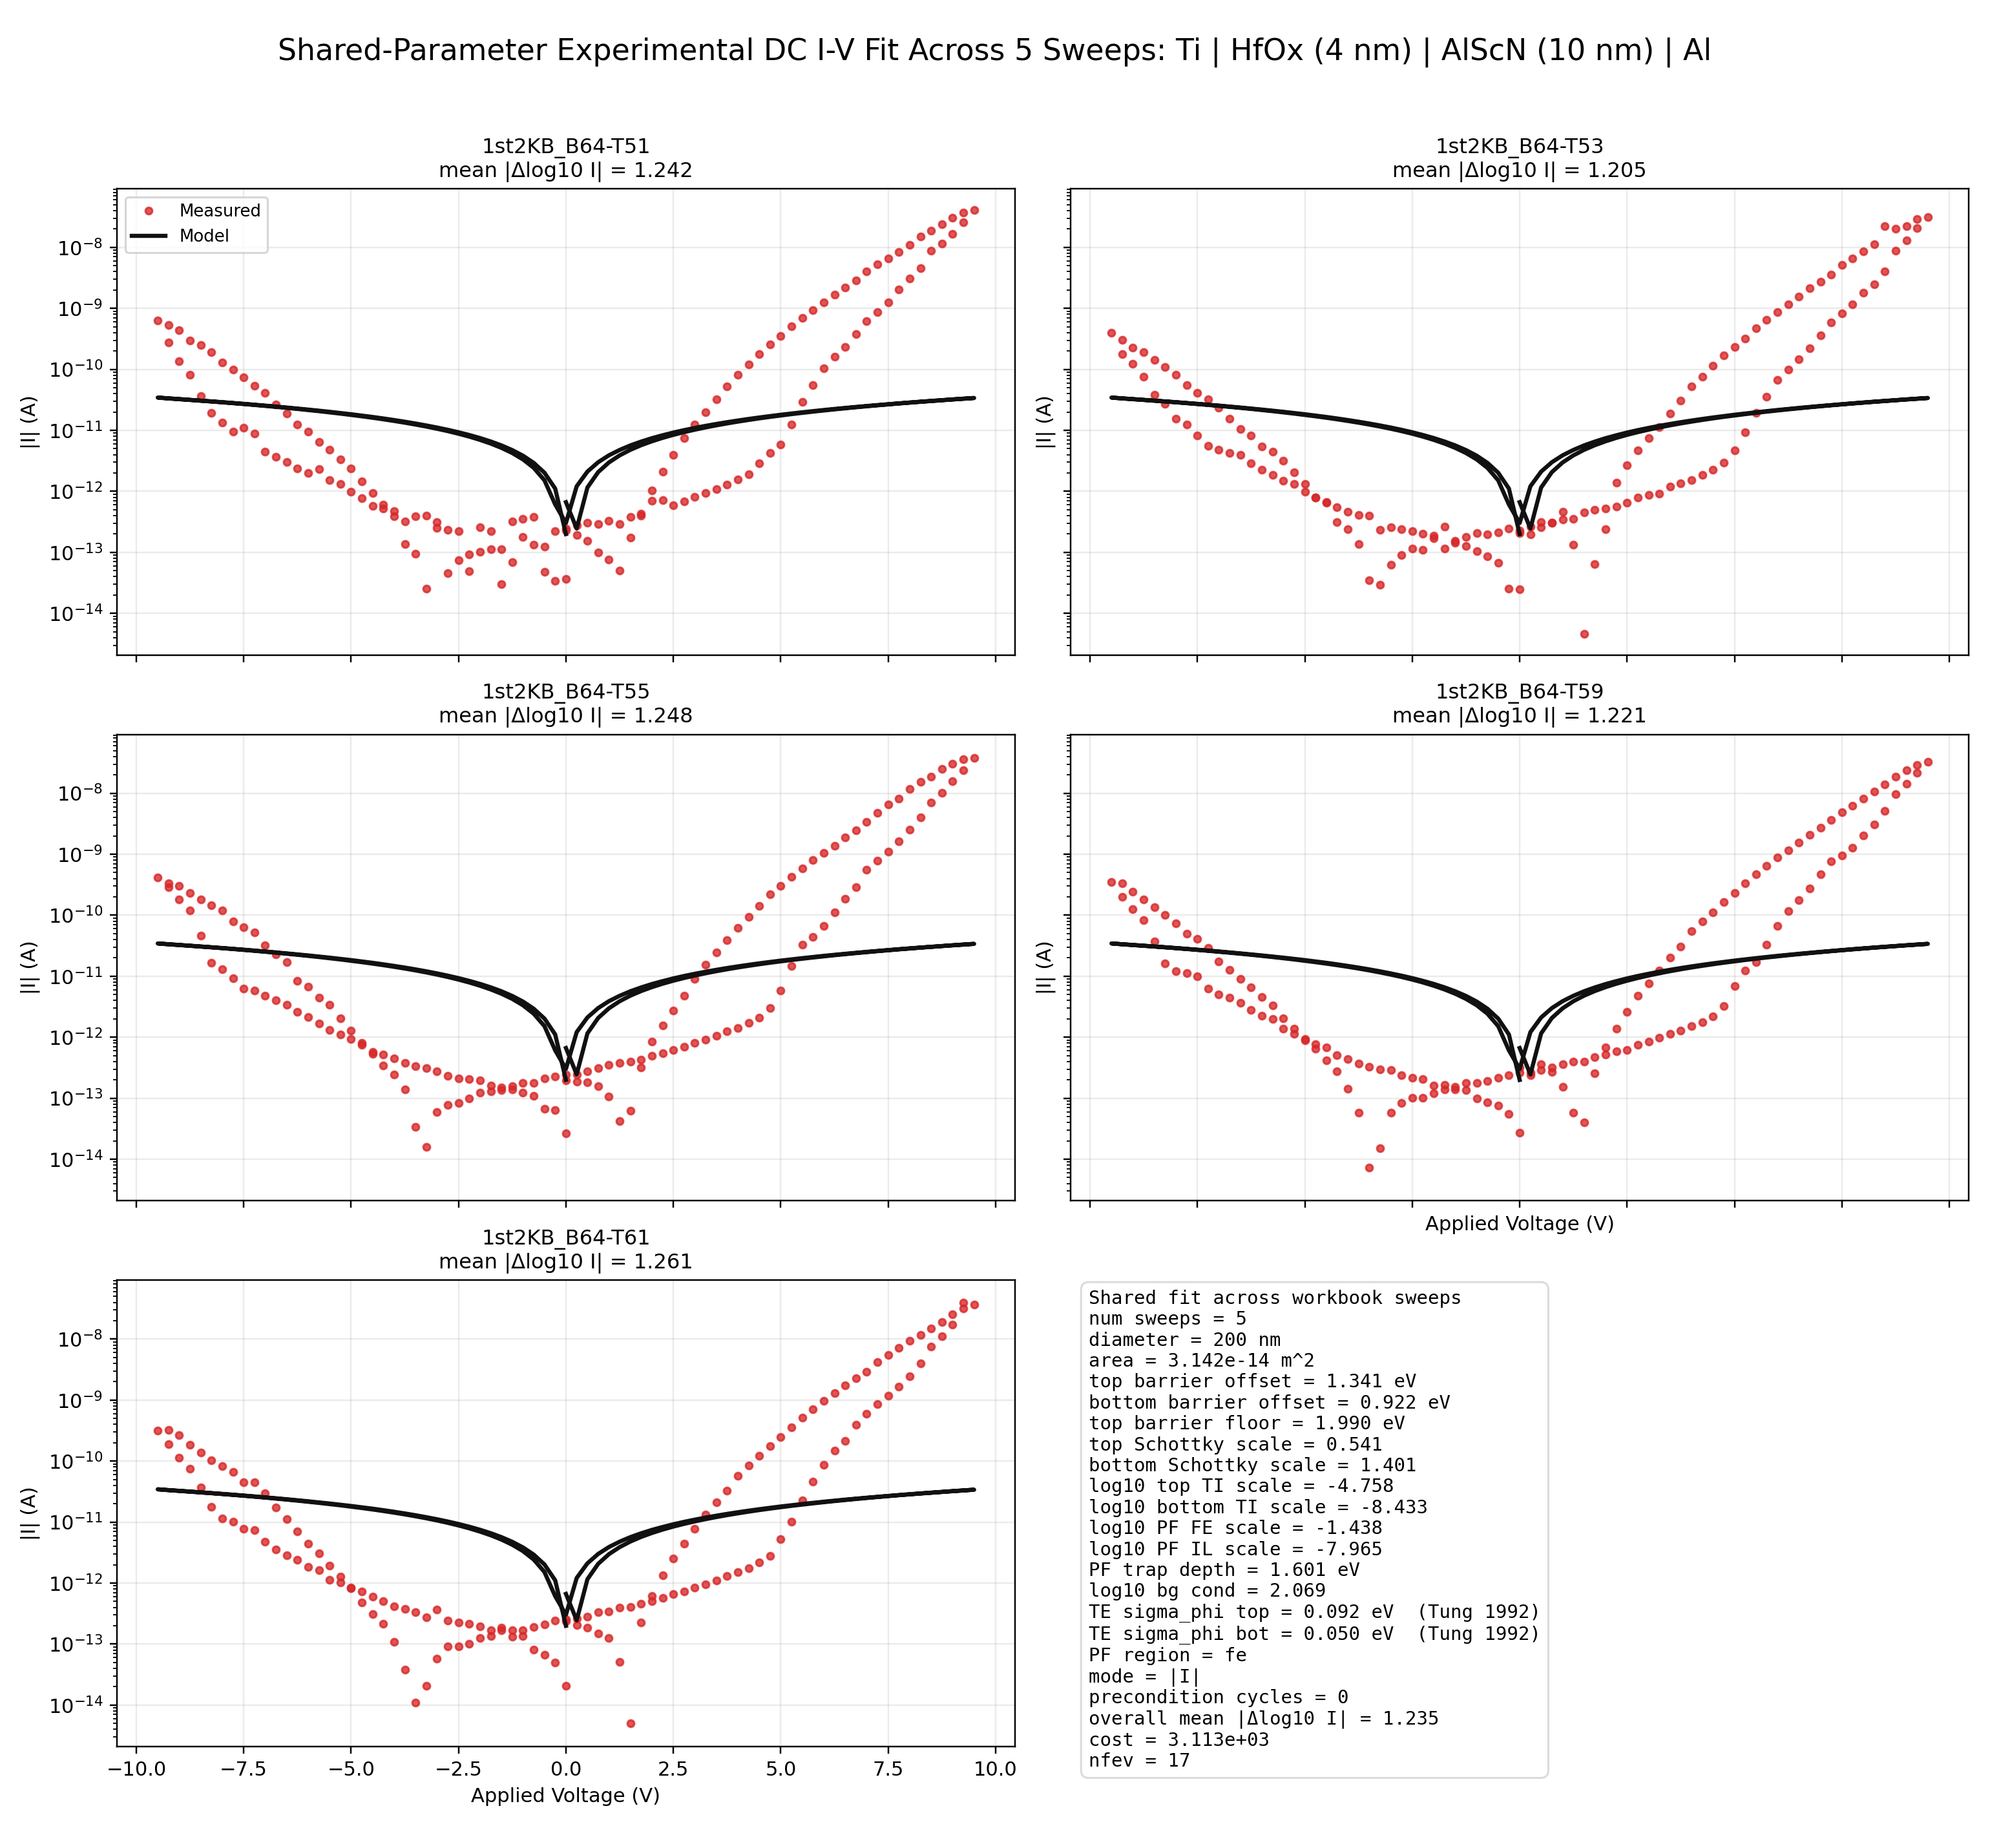

The data file committed next to this chart (first rows):
sweep_name, voltage_v, experimental_current_a, model_total_a, model_pf_a, model_thermionic_a, model_background_a, polarization_uc_cm2
1st2KB_B64-T51, 0.0, 3.64094910091598e-14, -1.9907150433867274e-13, -2.2177546857385186e-38, -4.4972199661257926e-32, -1.9907150433867274e-13, 0.4719
1st2KB_B64-T51, -0.25, 3.41051277117591e-14, -1.109150657884403e-12, -7.437071517551829e-37, -2.889609971019208e-31, -1.109150657884403e-12, 0.4719
1st2KB_B64-T51, -0.5, 1.23404812844147e-13, -2.019229811430133e-12, -8.192369063219866e-36, -1.1284003197835452e-30, -2.019229811430133e-12, 0.4719
1st2KB_B64-T51, -0.75, 1.33836735097259e-13, -2.9293089649758642e-12, -5.602876837386936e-35, -3.488618859859421e-30, -2.9293089649758642e-12, 0.4719
1st2KB_B64-T51, -1.0, 3.53893102973332e-13, -3.839388118521594e-12, -2.8991152537509952e-34, -9.344977551557255e-30, -3.839388118521594e-12, 0.4719
1st2KB_B64-T51, -1.25, 3.20978080269388e-13, -4.749467272067325e-12, -1.2433315568029822e-33, -2.2659772009312672e-29, -4.749467272067325e-12, 0.4719
1st2KB_B64-T51, -1.5, 1.11846980516226e-13, -5.659546425613055e-12, -4.6494221380396885e-33, -5.100719900722696e-29, -5.659546425613055e-12, 0.4719
1st2KB_B64-T51, -1.75, 1.13313153890342e-13, -6.5696255791587854e-12, -1.5645747573097483e-32, -1.0831562508903474e-28, -6.5696255791587854e-12, 0.4719
1st2KB_B64-T51, -2.0, 2.59303022847115e-13, -7.479704732704513e-12, -4.839072623259011e-32, -2.193890000182229e-28, -7.479704732704513e-12, 0.4719
1st2KB_B64-T51, -2.25, 9.20096518506469e-14, -8.38978388625025e-12, -1.3963662317575355e-31, -4.272133115988065e-28, -8.38978388625025e-12, 0.4719
1st2KB_B64-T51, -2.5, 2.24742614926207e-13, -9.299863039795976e-12, -3.801080665352049e-31, -8.04557287906129e-28, -9.299863039795976e-12, 0.4719
1st2KB_B64-T51, -2.75, 2.35509121969749e-13, -1.0209942193341708e-11, -9.843373398951974e-31, -1.4721055237857414e-27, -1.0209942193341707e-11, 0.4719
1st2KB_B64-T51, -3.0, 2.52749535710473e-13, -1.1120021346887438e-11, -2.441028898900304e-30, -2.6264084319341174e-27, -1.1120021346887436e-11, 0.4719
1st2KB_B64-T51, -3.25, 3.9838588699638e-13, -1.2030100500433175e-11, -5.827511336254942e-30, -4.582422428211144e-27, -1.2030100500433169e-11, 0.4719
1st2KB_B64-T51, -3.5, 3.88523197988877e-13, -1.2940179653978906e-11, -1.3450495747706747e-29, -7.837516598558504e-27, -1.29401796539789e-11, 0.4719
1st2KB_B64-T51, -3.75, 3.19186517494519e-13, -1.3850258807524638e-11, -3.0121683369916764e-29, -1.316677052813415e-26, -1.3850258807524625e-11, 0.4719
1st2KB_B64-T51, -4.0, 4.73744632932538e-13, -1.476033796107038e-11, -6.564426717291729e-29, -2.1763494427366548e-26, -1.4760337961070357e-11, 0.4719
1st2KB_B64-T51, -4.25, 5.273172848895e-13, -1.5670417114616127e-11, -1.395676953585981e-28, -3.5444586263791417e-26, -1.5670417114616092e-11, 0.4719
1st2KB_B64-T51, -4.5, 5.80207973679969e-13, -1.6580496268161878e-11, -2.901215604802696e-28, -5.694816090637197e-26, -1.658049626816182e-11, 0.4719
1st2KB_B64-T51, -4.75, 7.69852606143095e-13, -1.7474995351111303e-11, -3.970753803948473e-28, -6.22513623292762e-26, -1.7474995351111238e-11, -0.02388
1st2KB_B64-T51, -5.0, 9.87505216487605e-13, -1.8371583542965587e-11, -5.708403022624242e-28, -7.135739944450556e-26, -1.8371583542965516e-11, -0.4532
1st2KB_B64-T51, -5.25, 1.32566917512844e-12, -1.9253793582036164e-11, -5.686595226437601e-28, -5.798611111972696e-26, -1.9253793582036106e-11, -1.34
1st2KB_B64-T51, -5.5, 1.54214466717428e-12, -2.014516906771007e-11, -7.138574123093538e-28, -5.858273362606169e-26, -2.0145169067710012e-11, -1.935
1st2KB_B64-T51, -5.75, 2.28889585236758e-12, -2.1022729004521318e-11, -6.325851835154248e-28, -4.2635618827044673e-26, -2.1022729004521276e-11, -2.97
1st2KB_B64-T51, -6.0, 1.9781023607307e-12, -2.1908888422900537e-11, -6.960925886418695e-28, -3.8053379044272385e-26, -2.1908888422900498e-11, -3.731
1st2KB_B64-T51, -6.25, 2.36019060198545e-12, -2.2797164821939408e-11, -8.073626565104048e-28, -3.56991631041537e-26, -2.2797164821939372e-11, -4.425
1st2KB_B64-T51, -6.5, 3.05637307997098e-12, -2.367241797694257e-11, -6.75518709160936e-28, -2.4611733364988027e-26, -2.3672417976942548e-11, -5.533
1st2KB_B64-T51, -6.75, 3.67990273669738e-12, -2.4561379174653427e-11, -7.97174912482319e-28, -2.347040139694214e-26, -2.45613791746534e-11, -6.205
1st2KB_B64-T51, -7.0, 4.41931083741687e-12, -2.5447796936300936e-11, -8.821254596605663e-28, -2.1069238115069422e-26, -2.5447796936300916e-11, -6.958
1st2KB_B64-T51, -7.25, 8.95244035153953e-12, -2.632927537510342e-11, -8.629309900473733e-28, -1.6835955334885973e-26, -2.63292753751034e-11, -7.868
1st2KB_B64-T51, -7.5, 1.09580833990153e-11, -2.7205766536632583e-11, -7.451312865803507e-28, -1.1960268229754793e-26, -2.7205766536632567e-11, -8.937
1st2KB_B64-T51, -7.75, 9.60346385747712e-12, -2.809285859787632e-11, -8.38755375947064e-28, -1.0913359939429778e-26, -2.809285859787629e-11, -9.668
1st2KB_B64-T51, -8.0, 1.34826455555626e-11, -2.898099168570757e-11, -9.683565544907796e-28, -1.0202161689015126e-26, -2.8980991685705418e-11, -10.37
1st2KB_B64-T51, -8.25, 1.91266273652513e-11, -2.985546414435871e-11, -7.9554738289483165e-28, -6.916426141652681e-27, -2.985546414369282e-11, -11.5
1st2KB_B64-T51, -8.5, 3.62615978910519e-11, -3.074452074127691e-11, -9.40077625892646e-28, -6.610198995708724e-27, -3.0744520706107667e-11, -12.17
1st2KB_B64-T51, -8.75, 8.20692888647834e-11, -3.162354548053264e-11, -8.650888805613198e-28, -4.98962611660769e-27, -3.162354222622649e-11, -13.16
1st2KB_B64-T51, -9.0, 1.37386643728199e-10, -3.250506760360419e-11, -8.434558657770096e-28, -3.978507868795566e-27, -3.250488807527542e-11, -14.07
1st2KB_B64-T51, -9.25, 2.77503853229888e-10, -3.339803751477205e-11, -9.580516007387934e-28, -3.664743107906021e-27, -3.339236637340764e-11, -14.79
1st2KB_B64-T51, -9.5, 6.29410579211509e-10, -3.445204833526208e-11, -1.1191850968313961e-27, -3.467706878303622e-27, -3.428100551213563e-11, -15.47
1st2KB_B64-T51, -9.25, 5.32822119758691e-10, -3.340720040302439e-11, -5.594380333926862e-28, -2.208923598234265e-27, -3.337092635858989e-11, -15.47
1st2KB_B64-T51, -9.0, 4.35702390833015e-10, -3.246832811253184e-11, -2.743284559355992e-28, -1.3908206445259992e-27, -3.2460847205044175e-11, -15.47
1st2KB_B64-T51, -8.75, 2.98526925401887e-10, -3.155244340349951e-11, -1.317488620254775e-28, -8.647728083199731e-28, -3.155076805149844e-11, -15.47
1st2KB_B64-T51, -8.5, 2.49925496964565e-10, -3.0641104988177116e-11, -6.185319982438322e-29, -5.303988061174875e-28, -3.0640688897952725e-11, -15.47
1st2KB_B64-T51, -8.25, 1.89208260170659e-10, -2.9730711181969324e-11, -2.8324957169079294e-29, -3.2050143437240834e-28, -2.973060974440699e-11, -15.47
1st2KB_B64-T51, -8.0, 1.30652433316669e-10, -2.8820551766138194e-11, -1.2620033634875128e-29, -1.9052565480097383e-28, -2.8820530590861253e-11, -15.47
1st2KB_B64-T51, -7.75, 9.89884771374072e-11, -2.7910454884317584e-11, -5.454159235007866e-30, -1.1123269162203383e-28, -2.791045143731552e-11, -15.47
1st2KB_B64-T51, -7.5, 7.3611679252128e-11, -2.7000372689435555e-11, -2.2782858850941043e-30, -6.364847632761459e-29, -2.7000372283769778e-11, -15.47
1st2KB_B64-T51, -7.25, 5.35862534900566e-11, -2.6090293161954802e-11, -9.15817982261155e-31, -3.560932338437199e-29, -2.6090293130224054e-11, -15.47
1st2KB_B64-T51, -7.0, 4.15831188926852e-11, -2.518021397815166e-11, -3.5237334270136583e-31, -1.942097185954444e-29, -2.518021397667833e-11, -15.47
1st2KB_B64-T51, -6.75, 2.67706221773745e-11, -2.4270134823167307e-11, -1.2890635821922313e-31, -1.0287515644155005e-29, -2.4270134823132604e-11, -15.47
1st2KB_B64-T51, -6.5, 1.89723532023622e-11, -2.3360055669587196e-11, -4.4451909893188597e-32, -5.2681290148997826e-30, -2.3360055669586867e-11, -15.47
1st2KB_B64-T51, -6.25, 1.26037678557789e-11, -2.244997651604114e-11, -1.4287094097289353e-32, -2.592251389899569e-30, -2.244997651604114e-11, -15.47
1st2KB_B64-T51, -6.0, 9.42270046710991e-12, -2.153989736249541e-11, -4.21469641747611e-33, -1.2157579087032515e-30, -2.153989736249541e-11, -15.47
1st2KB_B64-T51, -5.75, 6.47078918225574e-12, -2.0629818208949683e-11, -1.1166211756095363e-33, -5.373449624525341e-31, -2.0629818208949683e-11, -15.47
1st2KB_B64-T51, -5.5, 4.76890315431744e-12, -1.9719739055403952e-11, -2.571562576870504e-34, -2.2013195219936686e-31, -1.9719739055403952e-11, -15.47
1st2KB_B64-T51, -5.25, 3.31491865207534e-12, -1.8809659901858227e-11, -4.883120737759376e-35, -8.142546464934291e-32, -1.8809659901858227e-11, -15.47
1st2KB_B64-T51, -5.0, 2.35540731884087e-12, -1.78995807483125e-11, -6.945154986847491e-36, -2.597273239335154e-32, -1.78995807483125e-11, -15.47
1st2KB_B64-T51, -4.75, 1.44523986961992e-12, -1.6989501594766752e-11, -5.982644631400067e-37, -6.487579050234302e-33, -1.6989501594766752e-11, -15.47
1st2KB_B64-T51, -4.5, 9.43292536095819e-13, -1.607942244122103e-11, -1.5176955006872346e-38, -9.43853897429215e-34, -1.607942244122103e-11, -15.47
1st2KB_B64-T51, -4.25, 5.99687075171496e-13, -1.5169343287675293e-11, 2.078784808871039e-39, -3.7308212258992746e-34, -1.5169343287675293e-11, -15.47
... 705 more rows
